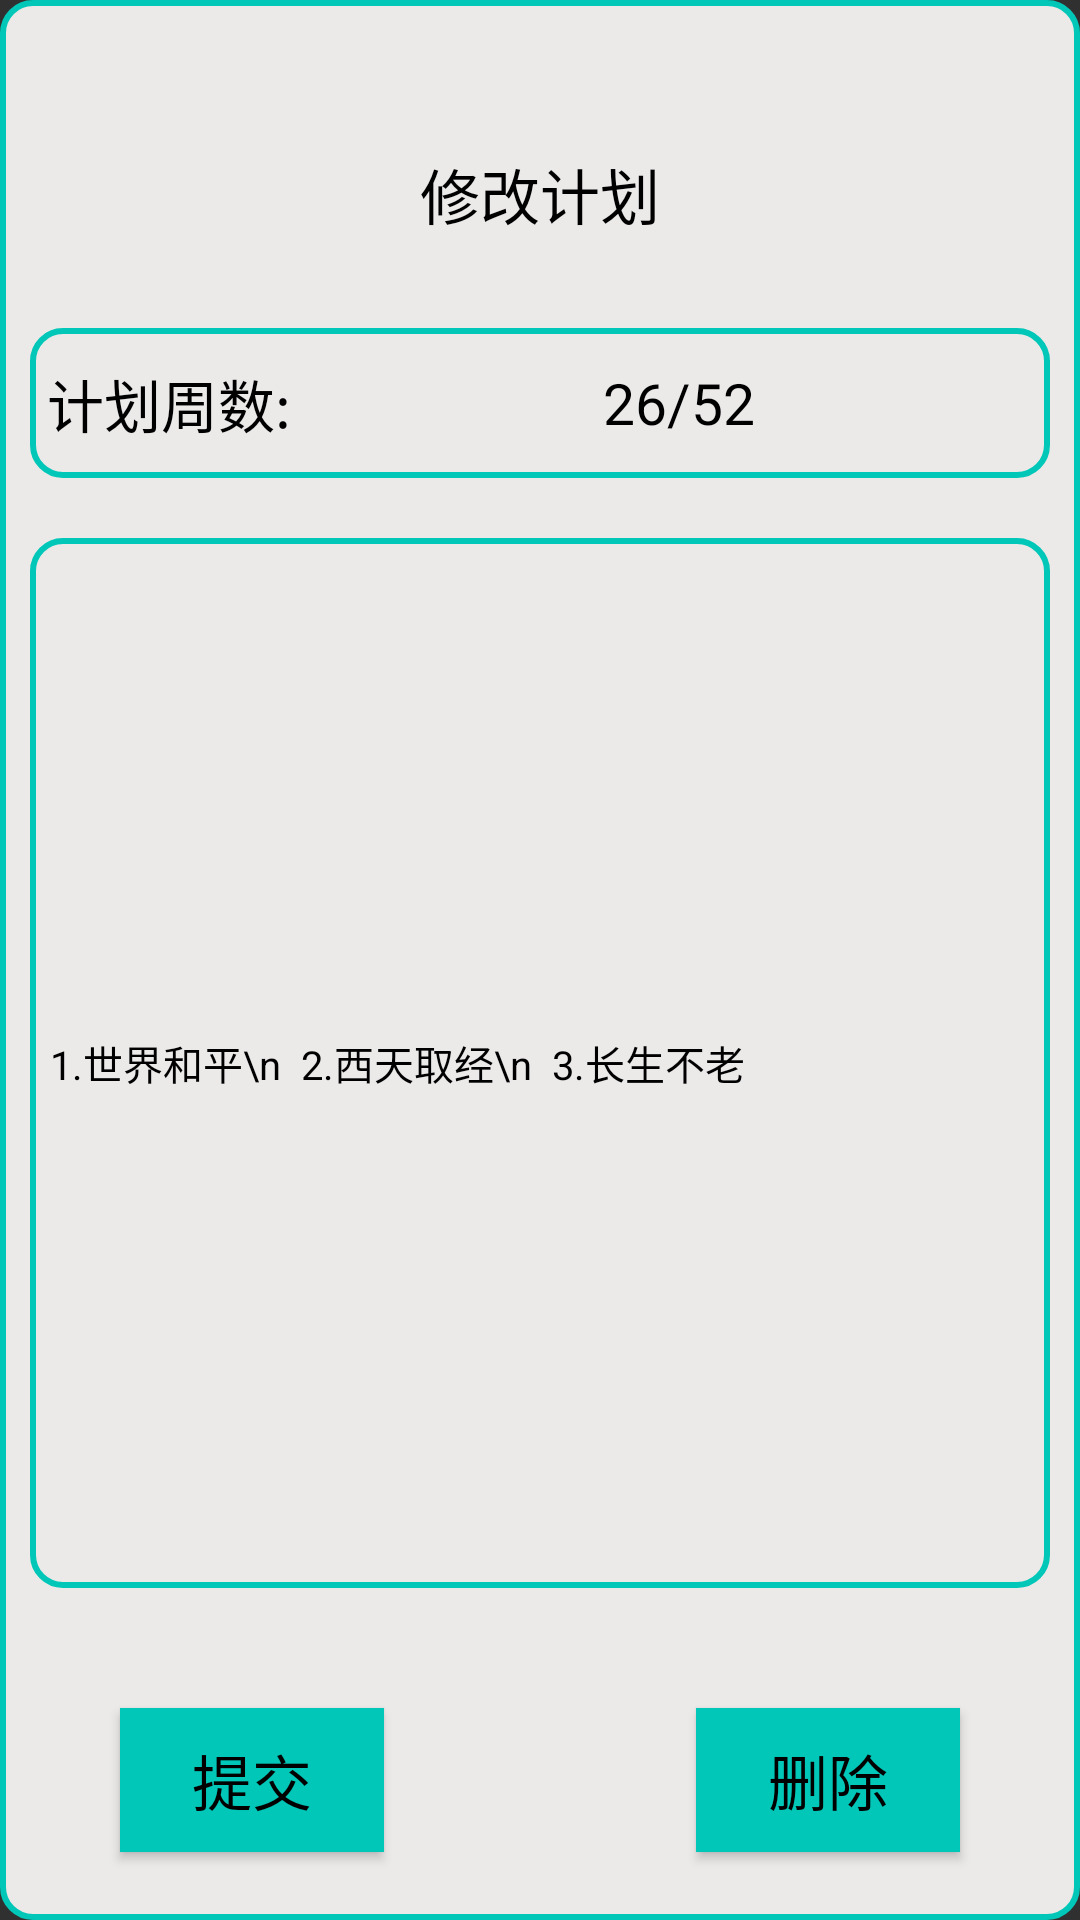

Write the Android layout XML for this screen, with the resource values it uses.
<!-- AndroidManifest.xml: application theme Theme.AppCompat.NoActionBar -->
<!-- res/layout/activity_edit_plan.xml -->
<?xml version="1.0" encoding="utf-8"?>
<RelativeLayout xmlns:android="http://schemas.android.com/apk/res/android"
    android:layout_width="match_parent"
    android:layout_height="match_parent"
    android:background="@drawable/edit_background"
    android:orientation="vertical"
    android:padding="10dp">

    <TextView
        android:id="@+id/edit_plan_title"
        android:layout_width="match_parent"
        android:layout_height="wrap_content"
        android:layout_gravity="center_horizontal"
        android:layout_marginTop="40sp"
        android:text="修改计划"
        android:textAlignment="center"
        android:textColor="#000000"
        android:textSize="20sp" />

    <LinearLayout
        android:id="@+id/edit_plan_linear"
        android:layout_width="match_parent"
        android:layout_height="50dp"
        android:layout_marginTop="30dp"
        android:layout_below="@+id/edit_plan_title"
        android:background="@drawable/edit_background"
        android:orientation="horizontal">

        <TextView
            android:layout_width="0dp"
            android:layout_height="wrap_content"
            android:layout_weight="1.5"
            android:layout_gravity="center"
            android:gravity="center"
            android:text="计划周数:"
            android:textColor="#000000"
            android:textSize="19sp" />
        <TextView
            android:id="@+id/edit_plan_week_num"
            android:layout_width="0dp"
            android:layout_height="wrap_content"
            android:layout_weight="4"
            android:layout_gravity="center"
            android:gravity="center"
            android:text="26/52"
            android:textColor="#000000"
            android:textSize="19sp" />

    </LinearLayout>

    <EditText
        android:id="@+id/edit_plan_data"
        android:layout_width="match_parent"
        android:layout_height="350dp"
        android:layout_centerHorizontal="true"
        android:layout_marginTop="20dp"
        android:background="@drawable/edit_background"
        android:text="  1.世界和平\n  2.西天取经\n  3.长生不老"
        android:textAllCaps="false"
        android:inputType="textMultiLine"
        android:scrollbars="horizontal|vertical"
        android:fadeScrollbars="false"
        android:layout_below="@+id/edit_plan_linear"
        android:textColor="@color/black"
        android:textSize="40px" />

    <Button
        android:id="@+id/edit_submit_plan"
        android:layout_width="wrap_content"
        android:layout_height="wrap_content"
        android:layout_gravity="center_horizontal"
        android:layout_marginTop="40sp"
        android:layout_marginLeft="30dp"
        android:text="提交"
        android:layout_below="@+id/edit_plan_data"
        android:textColor="@color/black"
        android:background="@color/color6"
        android:textSize="20sp" />
    <Button
        android:id="@+id/del_submit_plan"
        android:layout_width="wrap_content"
        android:layout_height="wrap_content"
        android:layout_gravity="center_horizontal"
        android:layout_marginTop="40sp"
        android:layout_alignParentRight="true"
        android:layout_marginRight="30dp"
        android:text="删除"
        android:layout_below="@+id/edit_plan_data"
        android:textColor="@color/black"
        android:background="@color/color6"
        android:textSize="20sp" />

</RelativeLayout>
<!-- resources referenced by this layout -->
<resources>
  <color name="black">#FF000000</color>
  <color name="color6">#00C7B7</color>
  <!-- drawable edit_background (drawable) -->
  <?xml version="1.0" encoding="utf-8"?>
  <layer-list xmlns:android="http://schemas.android.com/apk/res/android">
  
      <item>
          <shape android:shape="rectangle">
              <solid android:color="#ECE9E9"/>
              <corners android:radius="10dp"/>
                  <stroke android:width="2dp"
                      android:color="@color/color6"/>
  
          </shape>
      </item>
  </layer-list>
</resources>
